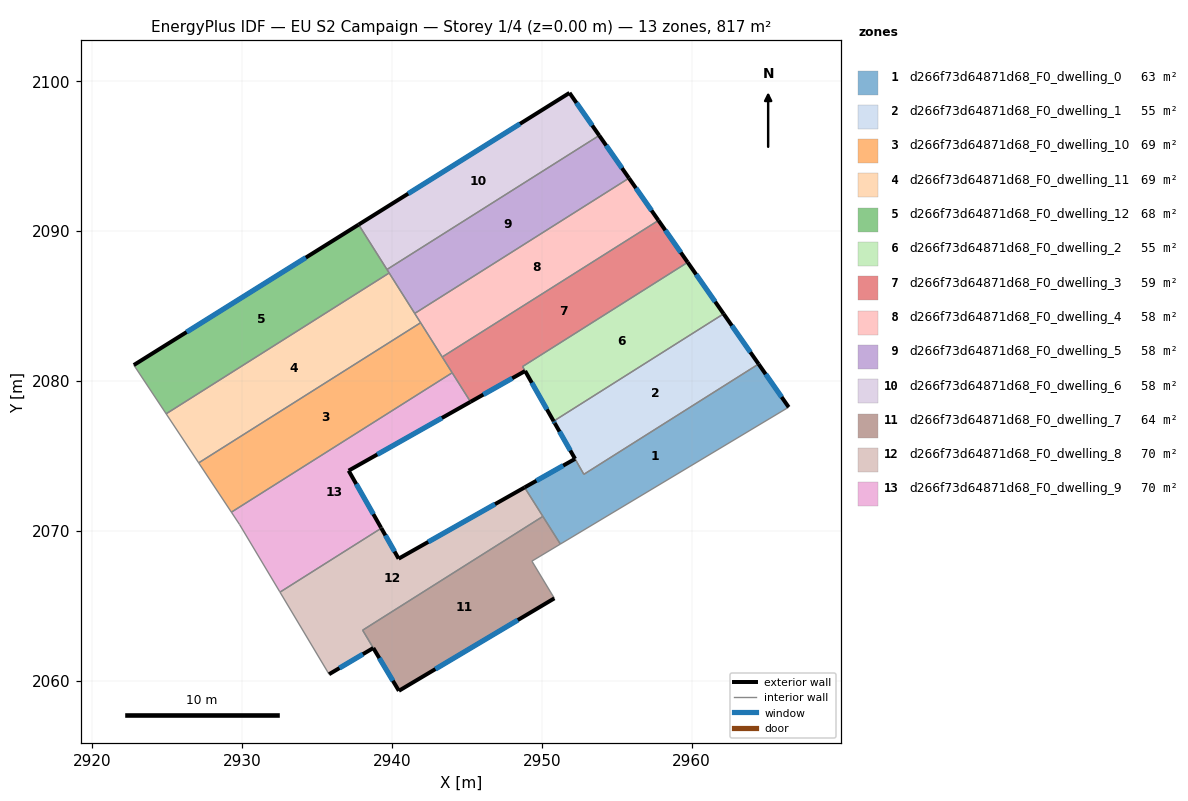
=== STOREY PLAN SPEC (per zone: floor XY polygon, exterior-wall plan segments, windows/doors) ===
zone 1: d266f73d64871d68_F0_dwelling_0  (63.3 m²)
  floor: (2964.47, 2081.12) (2966.48, 2078.25) (2951.24, 2069.11) (2948.86, 2072.89) (2952.23, 2074.79) (2952.81, 2073.76)
  exterior wall: (2966.48, 2078.25) – (2964.47, 2081.12)  [3.5 m]
    window: (2966.01, 2078.92) – (2964.95, 2080.45)  [3.0 m²]
  exterior wall: (2952.23, 2074.79) – (2948.86, 2072.89)  [3.9 m]
    window: (2951.43, 2074.35) – (2949.65, 2073.34)  [3.3 m²]
  interior walls: 5
zone 2: d266f73d64871d68_F0_dwelling_1  (55.5 m²)
  floor: (2962.14, 2084.47) (2964.47, 2081.12) (2952.81, 2073.76) (2950.87, 2077.18) (2950.79, 2077.31)
  exterior wall: (2950.79, 2077.31) – (2950.87, 2077.18)  [0.2 m]
    window: (2950.81, 2077.28) – (2950.85, 2077.21)  [0.1 m²]
  exterior wall: (2964.47, 2081.12) – (2962.14, 2084.47)  [4.1 m]
    window: (2963.93, 2081.91) – (2962.69, 2083.69)  [3.4 m²]
  exterior wall: (2950.87, 2077.18) – (2952.23, 2074.79)  [2.7 m]
    window: (2951.19, 2076.62) – (2951.91, 2075.35)  [2.3 m²]
  interior walls: 3
zone 3: d266f73d64871d68_F0_dwelling_10  (69.0 m²)
  floor: (2941.92, 2083.88) (2944.02, 2080.54) (2929.29, 2071.24) (2927.11, 2074.53)
  interior walls: 5
zone 4: d266f73d64871d68_F0_dwelling_11  (69.0 m²)
  floor: (2939.82, 2087.20) (2941.89, 2083.92) (2941.92, 2083.88) (2927.11, 2074.53) (2927.08, 2074.57) (2924.93, 2077.80)
  interior walls: 7
zone 5: d266f73d64871d68_F0_dwelling_12  (68.1 m²)
  floor: (2937.78, 2090.43) (2939.82, 2087.20) (2924.93, 2077.80) (2922.78, 2081.06)
  exterior wall: (2937.78, 2090.43) – (2922.78, 2081.06)  [17.7 m]
    window: (2934.26, 2088.23) – (2926.30, 2083.26)  [14.9 m²]
  interior walls: 4
zone 6: d266f73d64871d68_F0_dwelling_2  (55.4 m²)
  floor: (2959.74, 2087.91) (2962.14, 2084.47) (2950.79, 2077.31) (2948.72, 2080.96)
  exterior wall: (2962.14, 2084.47) – (2959.74, 2087.91)  [4.2 m]
    window: (2961.58, 2085.28) – (2960.31, 2087.10)  [3.5 m²]
  exterior wall: (2948.89, 2080.66) – (2950.79, 2077.31)  [3.9 m]
    window: (2949.34, 2079.87) – (2950.35, 2078.10)  [3.2 m²]
  interior walls: 3
zone 7: d266f73d64871d68_F0_dwelling_3  (59.4 m²)
  floor: (2957.79, 2090.71) (2959.74, 2087.91) (2948.72, 2080.95) (2948.89, 2080.66) (2945.25, 2078.60) (2943.36, 2081.59)
  exterior wall: (2959.74, 2087.91) – (2957.79, 2090.71)  [3.4 m]
    window: (2959.28, 2088.57) – (2958.25, 2090.05)  [2.9 m²]
  exterior wall: (2945.25, 2078.60) – (2948.89, 2080.66)  [4.2 m]
    window: (2946.10, 2079.08) – (2948.03, 2080.17)  [3.5 m²]
  interior walls: 5
zone 8: d266f73d64871d68_F0_dwelling_4  (58.4 m²)
  floor: (2955.82, 2093.53) (2957.79, 2090.71) (2943.36, 2081.59) (2941.52, 2084.50)
  exterior wall: (2957.79, 2090.71) – (2955.82, 2093.53)  [3.4 m]
    window: (2957.33, 2091.37) – (2956.29, 2092.87)  [2.9 m²]
  interior walls: 5
zone 9: d266f73d64871d68_F0_dwelling_5  (58.4 m²)
  floor: (2953.84, 2096.38) (2955.82, 2093.53) (2941.52, 2084.50) (2939.67, 2087.43)
  exterior wall: (2955.82, 2093.53) – (2953.84, 2096.38)  [3.5 m]
    window: (2955.36, 2094.20) – (2954.30, 2095.71)  [2.9 m²]
  interior walls: 4
zone 10: d266f73d64871d68_F0_dwelling_6  (58.4 m²)
  floor: (2951.85, 2099.22) (2953.84, 2096.38) (2939.67, 2087.43) (2937.78, 2090.43)
  exterior wall: (2951.85, 2099.22) – (2937.78, 2090.43)  [16.6 m]
    window: (2948.55, 2097.16) – (2941.09, 2092.49)  [14.0 m²]
  exterior wall: (2953.84, 2096.38) – (2951.85, 2099.22)  [3.5 m]
    window: (2953.37, 2097.05) – (2952.32, 2098.55)  [2.9 m²]
  interior walls: 2
zone 11: d266f73d64871d68_F0_dwelling_7  (63.5 m²)
  floor: (2950.08, 2070.96) (2951.24, 2069.11) (2949.34, 2067.97) (2950.84, 2065.49) (2940.47, 2059.31) (2938.05, 2063.36)
  exterior wall: (2940.47, 2059.31) – (2950.84, 2065.49)  [12.1 m]
    window: (2942.90, 2060.76) – (2948.41, 2064.04)  [10.2 m²]
  exterior wall: (2938.76, 2062.17) – (2940.47, 2059.31)  [3.3 m]
    window: (2939.16, 2061.50) – (2940.07, 2059.98)  [2.8 m²]
  interior walls: 5
zone 12: d266f73d64871d68_F0_dwelling_8  (69.5 m²)
  floor: (2948.86, 2072.89) (2950.08, 2070.96) (2938.05, 2063.36) (2938.76, 2062.17) (2935.81, 2060.42) (2932.53, 2065.90) (2939.29, 2070.17) (2940.45, 2068.13)
  exterior wall: (2948.86, 2072.89) – (2940.45, 2068.13)  [9.7 m]
    window: (2946.88, 2071.77) – (2942.42, 2069.25)  [8.2 m²]
  exterior wall: (2935.81, 2060.42) – (2938.76, 2062.17)  [3.4 m]
    window: (2936.50, 2060.83) – (2938.07, 2061.76)  [2.9 m²]
  exterior wall: (2940.45, 2068.13) – (2939.29, 2070.17)  [2.3 m]
    window: (2940.18, 2068.61) – (2939.57, 2069.69)  [2.0 m²]
  interior walls: 5
zone 13: d266f73d64871d68_F0_dwelling_9  (69.6 m²)
  floor: (2944.02, 2080.54) (2945.25, 2078.60) (2937.11, 2074.01) (2939.27, 2070.21) (2939.29, 2070.17) (2932.53, 2065.90) (2932.51, 2065.94) (2929.83, 2070.42) (2929.29, 2071.24)
  exterior wall: (2937.11, 2074.01) – (2945.25, 2078.60)  [9.3 m]
    window: (2939.02, 2075.09) – (2943.34, 2077.52)  [7.9 m²]
  exterior wall: (2939.27, 2070.21) – (2937.11, 2074.01)  [4.4 m]
    window: (2938.76, 2071.10) – (2937.62, 2073.12)  [3.7 m²]
  exterior wall: (2939.29, 2070.17) – (2939.27, 2070.21)  [0.0 m]
  interior walls: 6

=== DERIVED (storey summary) ===
Building: EU S2 Campaign
Storey: 1 of 4  (floor level z = 0.00 m)
Storey gross floor area: 817.4 m²
Zones on this storey: 13
  - d266f73d64871d68_F0_dwelling_0: floor 63.3 m²; exterior wall 7.4 m (22.1 m²); 2 window(s) 6.2 m²; WWR 28.1%
  - d266f73d64871d68_F0_dwelling_1: floor 55.5 m²; exterior wall 7.0 m (20.9 m²); 3 window(s) 5.9 m²; WWR 28.1%
  - d266f73d64871d68_F0_dwelling_10: floor 69.0 m²
  - d266f73d64871d68_F0_dwelling_11: floor 69.0 m²
  - d266f73d64871d68_F0_dwelling_12: floor 68.1 m²; exterior wall 17.7 m (53.1 m²); 1 window(s) 14.9 m²; WWR 28.1%
  - d266f73d64871d68_F0_dwelling_2: floor 55.4 m²; exterior wall 8.0 m (24.1 m²); 2 window(s) 6.8 m²; WWR 28.1%
  - d266f73d64871d68_F0_dwelling_3: floor 59.4 m²; exterior wall 7.6 m (22.8 m²); 2 window(s) 6.4 m²; WWR 28.1%
  - d266f73d64871d68_F0_dwelling_4: floor 58.4 m²; exterior wall 3.4 m (10.3 m²); 1 window(s) 2.9 m²; WWR 28.1%
  - d266f73d64871d68_F0_dwelling_5: floor 58.4 m²; exterior wall 3.5 m (10.4 m²); 1 window(s) 2.9 m²; WWR 28.1%
  - d266f73d64871d68_F0_dwelling_6: floor 58.4 m²; exterior wall 20.1 m (60.2 m²); 2 window(s) 16.9 m²; WWR 28.1%
  - d266f73d64871d68_F0_dwelling_7: floor 63.5 m²; exterior wall 15.4 m (46.2 m²); 2 window(s) 13.0 m²; WWR 28.1%
  - d266f73d64871d68_F0_dwelling_8: floor 69.5 m²; exterior wall 15.4 m (46.3 m²); 3 window(s) 13.0 m²; WWR 28.1%
  - d266f73d64871d68_F0_dwelling_9: floor 69.6 m²; exterior wall 13.8 m (41.3 m²); 2 window(s) 11.6 m²; WWR 28.0%
Zone adjacency (shared interzone walls):
  - d266f73d64871d68_F0_dwelling_0 ↔ d266f73d64871d68_F0_dwelling_1
  - d266f73d64871d68_F0_dwelling_0 ↔ d266f73d64871d68_F0_dwelling_7
  - d266f73d64871d68_F0_dwelling_0 ↔ d266f73d64871d68_F0_dwelling_8
  - d266f73d64871d68_F0_dwelling_1 ↔ d266f73d64871d68_F0_dwelling_2
  - d266f73d64871d68_F0_dwelling_10 ↔ d266f73d64871d68_F0_dwelling_11
  - d266f73d64871d68_F0_dwelling_10 ↔ d266f73d64871d68_F0_dwelling_3
  - d266f73d64871d68_F0_dwelling_10 ↔ d266f73d64871d68_F0_dwelling_4
  - d266f73d64871d68_F0_dwelling_10 ↔ d266f73d64871d68_F0_dwelling_9
  - d266f73d64871d68_F0_dwelling_11 ↔ d266f73d64871d68_F0_dwelling_12
  - d266f73d64871d68_F0_dwelling_11 ↔ d266f73d64871d68_F0_dwelling_4
  - d266f73d64871d68_F0_dwelling_11 ↔ d266f73d64871d68_F0_dwelling_5
  - d266f73d64871d68_F0_dwelling_12 ↔ d266f73d64871d68_F0_dwelling_5
  - d266f73d64871d68_F0_dwelling_12 ↔ d266f73d64871d68_F0_dwelling_6
  - d266f73d64871d68_F0_dwelling_2 ↔ d266f73d64871d68_F0_dwelling_3
  - d266f73d64871d68_F0_dwelling_3 ↔ d266f73d64871d68_F0_dwelling_4
  - d266f73d64871d68_F0_dwelling_3 ↔ d266f73d64871d68_F0_dwelling_9
  - d266f73d64871d68_F0_dwelling_4 ↔ d266f73d64871d68_F0_dwelling_5
  - d266f73d64871d68_F0_dwelling_5 ↔ d266f73d64871d68_F0_dwelling_6
  - d266f73d64871d68_F0_dwelling_7 ↔ d266f73d64871d68_F0_dwelling_8
  - d266f73d64871d68_F0_dwelling_8 ↔ d266f73d64871d68_F0_dwelling_9